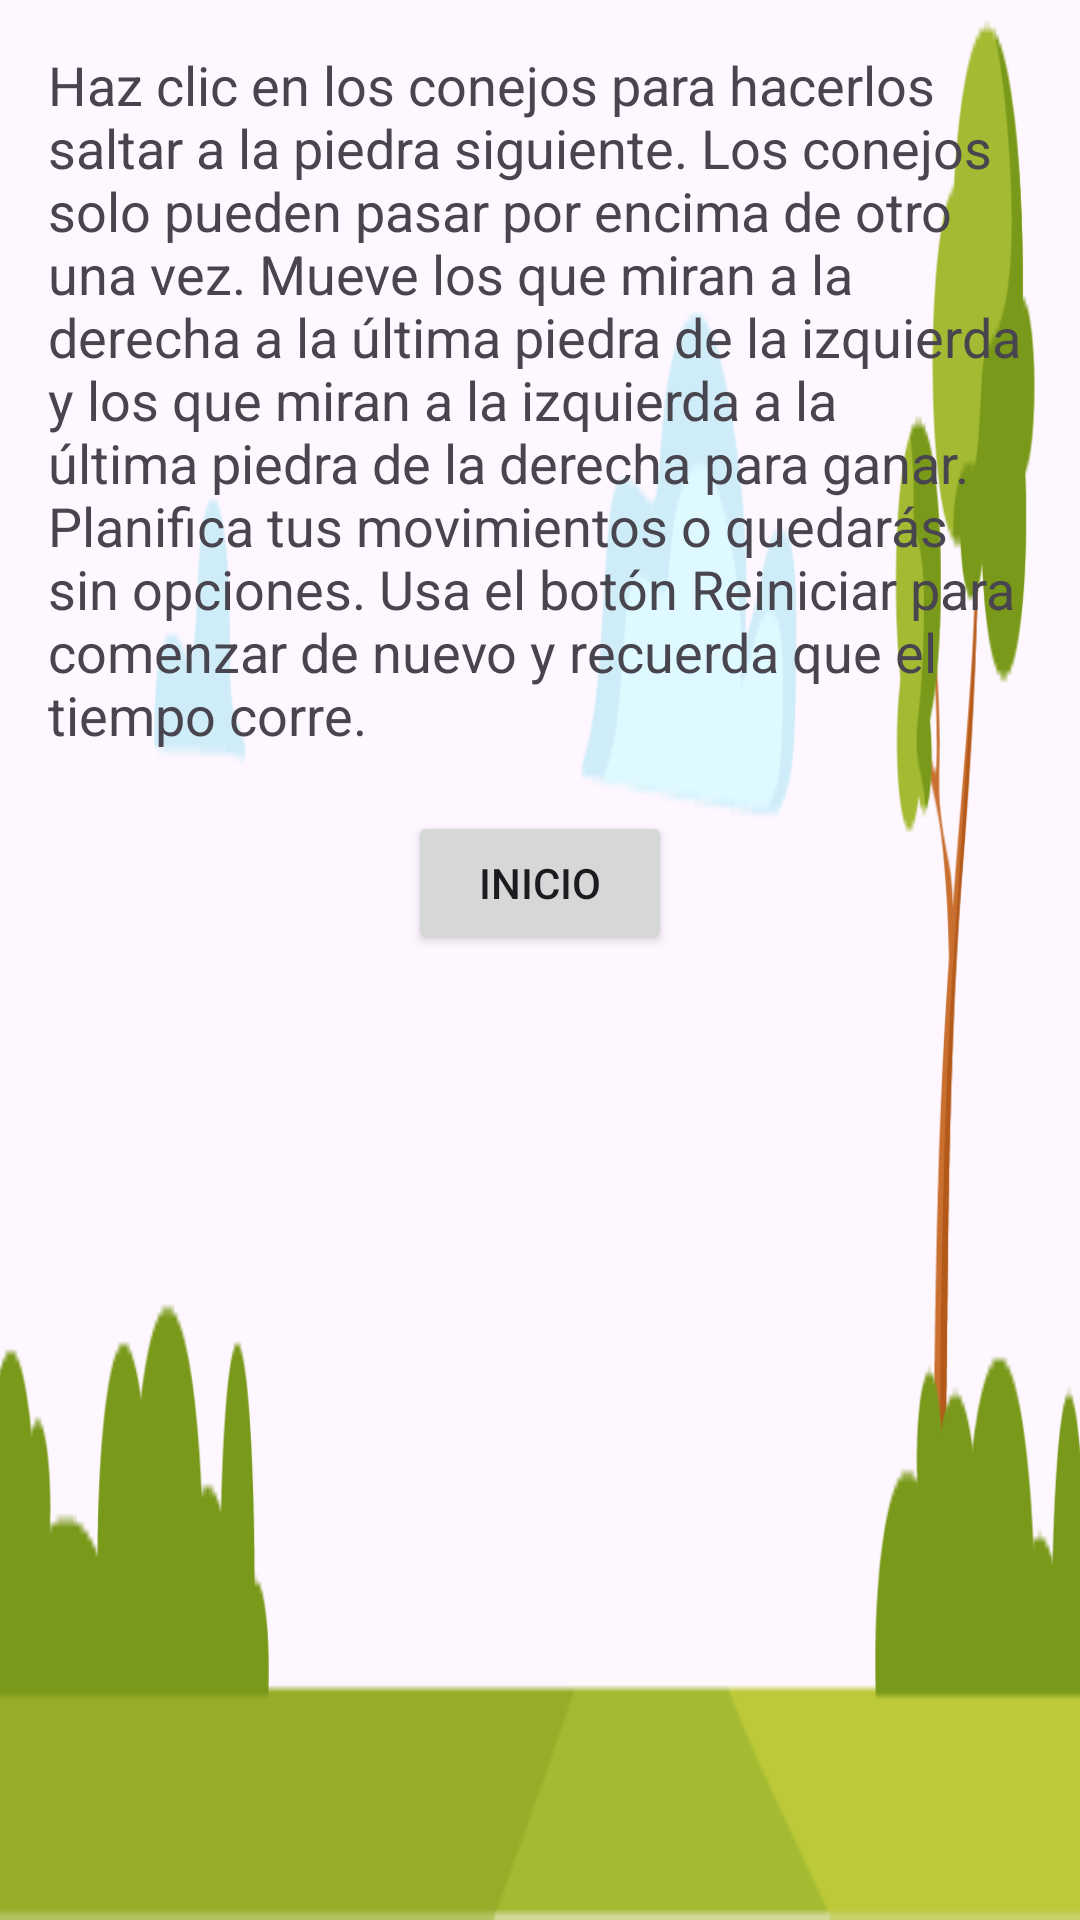

Reconstruct the res/layout file that produces this screen, plus the resources it refers to.
<!-- AndroidManifest.xml: application theme Theme.AppConejitos -->
<!-- res/layout/activity_reglas.xml -->
<?xml version="1.0" encoding="utf-8"?>
<RelativeLayout xmlns:android="http://schemas.android.com/apk/res/android"
    android:layout_width="match_parent"
    android:layout_height="match_parent"
    android:padding="16dp"
    android:background="@drawable/fondo">

    <TextView
        android:id="@+id/txtRules"
        android:layout_width="match_parent"
        android:layout_height="wrap_content"
        android:text="@string/reglas"
        android:textSize="18sp"
        android:layout_alignParentTop="true" />

    <Button
        android:id="@+id/btnHome"
        android:layout_width="wrap_content"
        android:layout_height="wrap_content"
        android:text="@string/btn_inicio"
        android:layout_marginTop="20dp"
        android:layout_below="@id/txtRules"
        android:layout_centerHorizontal="true" />
 
</RelativeLayout>
<!-- resources referenced by this layout -->
<resources>
  <!-- drawable fondo: png bitmap (drawable, 13463 bytes) -->
  <string name="btn_inicio">Inicio</string>
  <string name="reglas">Haz clic en los conejos para hacerlos saltar a la piedra siguiente. Los conejos solo pueden pasar por encima de otro una vez. Mueve los que miran a la derecha a la última piedra de la izquierda y los que miran a la izquierda a la última piedra de la derecha para ganar. Planifica tus movimientos o quedarás sin opciones. Usa el botón Reiniciar para comenzar de nuevo y recuerda que el tiempo corre.</string>
  <style name="Theme.AppConejitos" parent="Base.Theme.AppConejitos" />
  <style name="Base.Theme.AppConejitos" parent="Theme.Material3.DayNight.NoActionBar">
          
          
      </style>
</resources>
